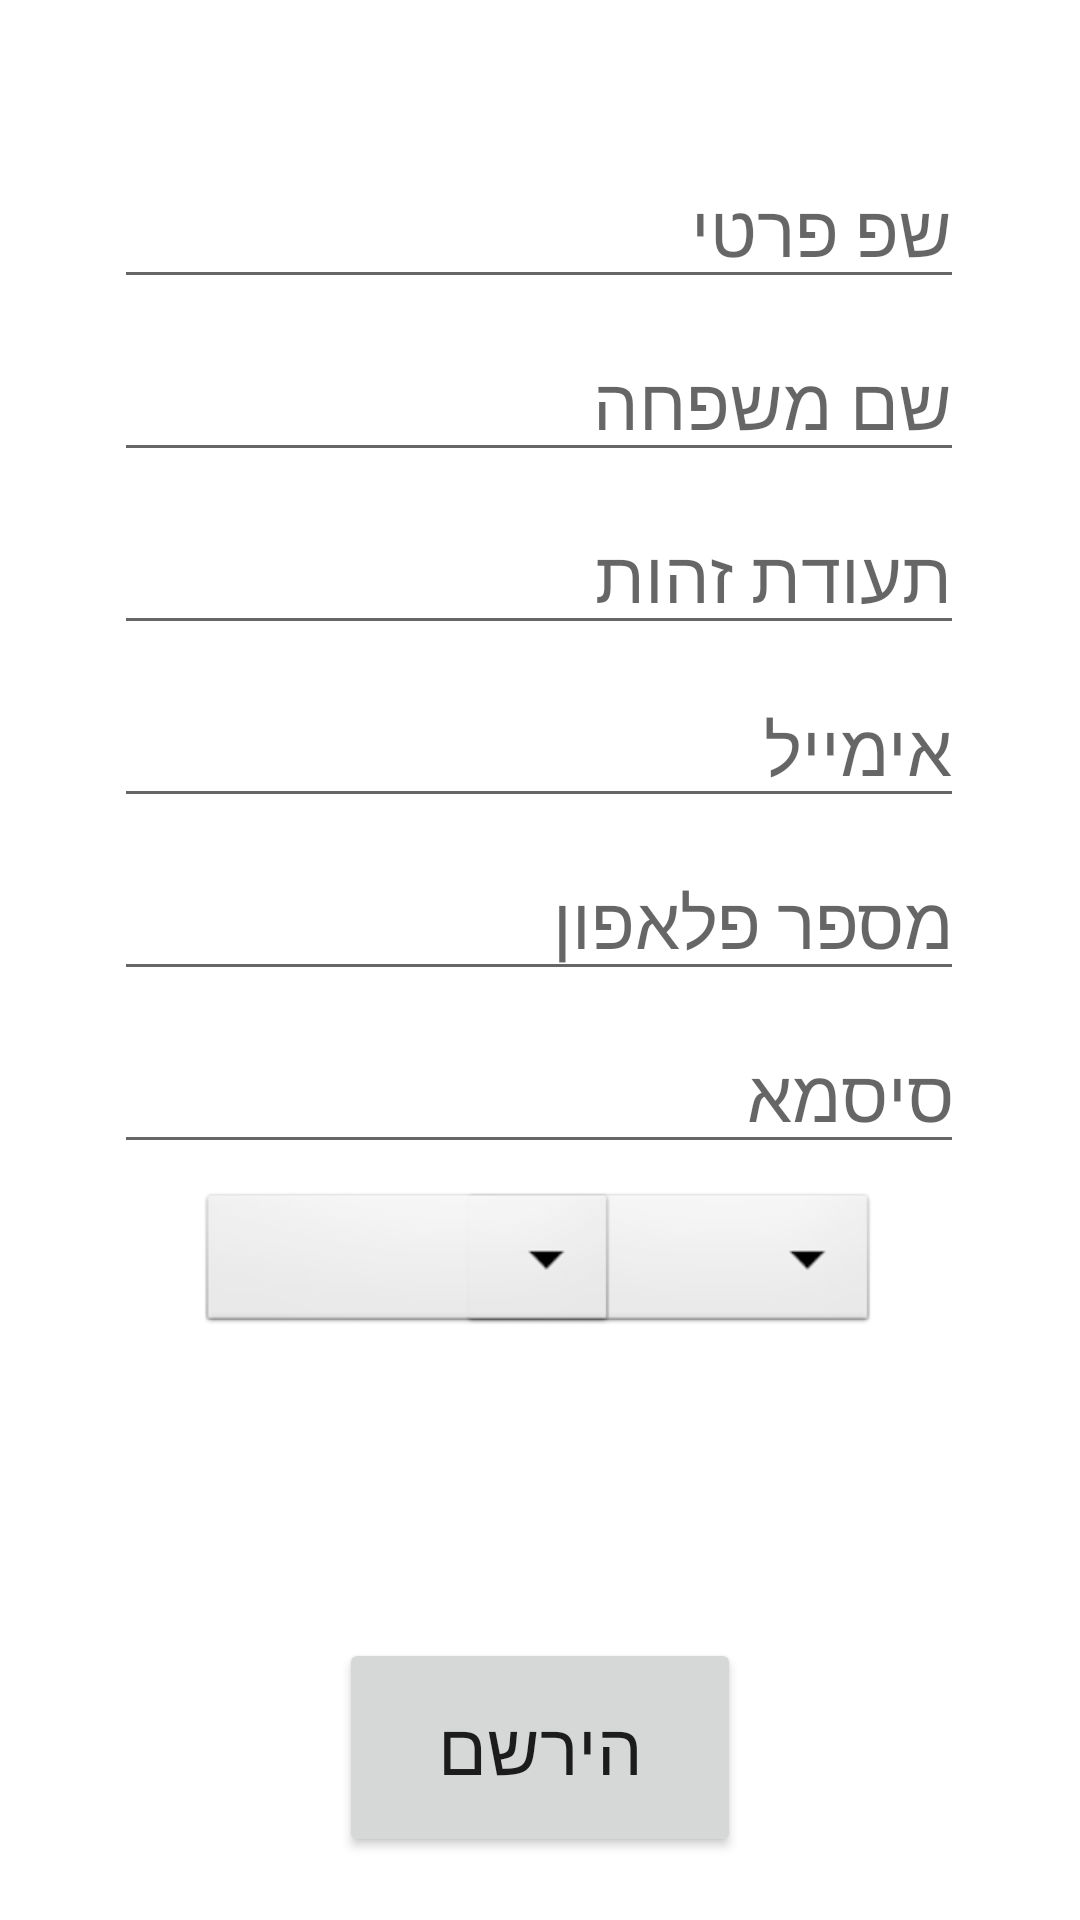

Write the Android layout XML for this screen, with the resource values it uses.
<!-- AndroidManifest.xml: application theme Theme.Stomanage -->
<!-- res/layout/activity_register.xml -->
<?xml version="1.0" encoding="utf-8"?>
<androidx.constraintlayout.widget.ConstraintLayout xmlns:android="http://schemas.android.com/apk/res/android"
    xmlns:app="http://schemas.android.com/apk/res-auto"
    xmlns:tools="http://schemas.android.com/tools"
    android:layout_width="match_parent"
    android:layout_height="match_parent"
    tools:context=".register">

    <EditText
        android:id="@+id/editTextfname"
        android:layout_width="wrap_content"
        android:layout_height="wrap_content"
        android:layout_marginTop="50dp"
        android:autofillHints=""
        android:ems="10"
        android:hint="@string/fname"
        android:inputType="textPersonName"
        android:textColor="@color/black"
        android:textSize="24sp"
        app:layout_constraintBottom_toBottomOf="parent"
        app:layout_constraintEnd_toEndOf="parent"
        app:layout_constraintHorizontal_bias="0.496"
        app:layout_constraintStart_toStartOf="parent"
        app:layout_constraintTop_toTopOf="parent"
        app:layout_constraintVertical_bias="0.0" />

    <EditText
        android:id="@+id/editTextlname"
        android:layout_width="wrap_content"
        android:layout_height="wrap_content"
        android:layout_marginStart="66dp"
        android:layout_marginLeft="66dp"
        android:layout_marginTop="8dp"
        android:layout_marginEnd="67dp"
        android:layout_marginRight="67dp"
        android:autofillHints=""
        android:ems="10"
        android:hint="@string/lname"
        android:inputType="textPersonName"
        android:textColor="@color/black"
        android:textSize="24sp"
        app:layout_constraintEnd_toEndOf="parent"
        app:layout_constraintHorizontal_bias="0.5"
        app:layout_constraintStart_toStartOf="parent"
        app:layout_constraintTop_toBottomOf="@+id/editTextfname" />

    <EditText
        android:id="@+id/editTextid"
        android:layout_width="wrap_content"
        android:layout_height="wrap_content"
        android:layout_marginStart="66dp"
        android:layout_marginLeft="66dp"
        android:layout_marginTop="8dp"
        android:layout_marginEnd="67dp"
        android:layout_marginRight="67dp"
        android:autofillHints=""
        android:ems="10"
        android:hint="@string/id"
        android:inputType="text"
        android:textColor="@color/black"
        android:textSize="24sp"
        app:layout_constraintEnd_toEndOf="parent"
        app:layout_constraintHorizontal_bias="0.5"
        app:layout_constraintStart_toStartOf="parent"
        app:layout_constraintTop_toBottomOf="@+id/editTextlname" />

    <EditText
        android:id="@+id/editTextemail"
        android:layout_width="wrap_content"
        android:layout_height="wrap_content"
        android:layout_marginStart="66dp"
        android:layout_marginLeft="66dp"
        android:layout_marginTop="8dp"
        android:layout_marginEnd="67dp"
        android:layout_marginRight="67dp"
        android:autofillHints=""
        android:ems="10"
        android:hint="@string/Email"
        android:inputType="textWebEmailAddress	"
        android:textColor="@color/black"
        android:textSize="24sp"
        app:layout_constraintEnd_toEndOf="parent"
        app:layout_constraintHorizontal_bias="0.5"
        app:layout_constraintStart_toStartOf="parent"
        app:layout_constraintTop_toBottomOf="@+id/editTextid" />

    <EditText
        android:id="@+id/editTextPhone"
        android:layout_width="wrap_content"
        android:layout_height="wrap_content"
        android:layout_marginStart="66dp"
        android:layout_marginLeft="66dp"
        android:layout_marginTop="8dp"
        android:layout_marginEnd="67dp"
        android:layout_marginRight="67dp"
        android:autofillHints=""
        android:ems="10"
        android:gravity="end"
        android:hint="@string/phone"
        android:inputType="phone"
        android:textColor="@color/black"
        android:textSize="24sp"
        app:layout_constraintEnd_toEndOf="parent"
        app:layout_constraintHorizontal_bias="0.5"
        app:layout_constraintStart_toStartOf="parent"
        app:layout_constraintTop_toBottomOf="@+id/editTextemail" />

    <EditText
        android:id="@+id/editTextTextPassword"
        android:layout_width="wrap_content"
        android:layout_height="wrap_content"
        android:layout_marginStart="66dp"
        android:layout_marginLeft="66dp"
        android:layout_marginTop="8dp"
        android:layout_marginEnd="67dp"
        android:layout_marginRight="67dp"
        android:autofillHints=""
        android:ems="10"
        android:gravity="end"
        android:hint="@string/Password"
        android:inputType="textPassword"
        android:textColor="@color/black"
        android:textSize="24sp"
        app:layout_constraintEnd_toEndOf="parent"
        app:layout_constraintHorizontal_bias="0.5"
        app:layout_constraintStart_toStartOf="parent"
        app:layout_constraintTop_toBottomOf="@+id/editTextPhone" />

    <Spinner
        android:id="@+id/spinnerPerms"
        android:layout_width="140dp"
        android:layout_height="50dp"
        android:layout_marginTop="8dp"
        android:layout_marginEnd="67dp"
        android:layout_marginRight="67dp"
        android:background="@android:drawable/btn_dropdown"
        android:spinnerMode="dropdown"
        app:layout_constraintEnd_toEndOf="parent"
        app:layout_constraintTop_toBottomOf="@+id/editTextTextPassword" />

    <Spinner
        android:id="@+id/spinnerTroop"
        android:layout_width="140dp"
        android:layout_height="50dp"
        android:layout_marginStart="66dp"
        android:layout_marginLeft="66dp"
        android:layout_marginTop="8dp"
        android:background="@android:drawable/btn_dropdown"
        android:spinnerMode="dropdown"
        app:layout_constraintStart_toStartOf="parent"
        app:layout_constraintTop_toBottomOf="@+id/editTextTextPassword"/>

    <Button
        android:id="@+id/buttonSignUp"
        android:layout_width="134dp"
        android:layout_height="73dp"
        android:layout_marginTop="100dp"
        android:text="@string/registrar"
        android:textSize="24sp"
        app:layout_constraintEnd_toEndOf="parent"
        app:layout_constraintHorizontal_bias="0.5"
        app:layout_constraintStart_toStartOf="parent"
        app:layout_constraintTop_toBottomOf="@+id/spinnerTroop" />


</androidx.constraintlayout.widget.ConstraintLayout>
<!-- resources referenced by this layout -->
<resources>
  <string name="Email">אימייל</string>
  <string name="Password">סיסמא</string>
  <string name="fname">שפ פרטי</string>
  <string name="id">תעודת זהות</string>
  <string name="lname">שם משפחה</string>
  <string name="phone">מספר פלאפון</string>
  <string name="registrar">הירשם</string>
  <style name="Theme.Stomanage" parent="Theme.MaterialComponents.DayNight.NoActionBar">
          
          <item name="colorPrimary">@color/purple_500</item>
          <item name="colorPrimaryVariant">@color/purple_700</item>
          <item name="colorOnPrimary">@color/white</item>
          
          <item name="colorSecondary">@color/teal_200</item>
          <item name="colorSecondaryVariant">@color/teal_700</item>
          <item name="colorOnSecondary">@color/black</item>
          
          <item name="android:statusBarColor" tools:targetApi="l">?attr/colorPrimaryVariant</item>
          
      </style>
  <!-- not gathered from this repository: default colours our renderer supplied (Android Studio template values) -->
  <color name="purple_500">#FF6200EE</color>
  <color name="purple_700">#FF3700B3</color>
  <color name="teal_200">#FF03DAC5</color>
  <color name="teal_700">#FF018786</color>
  <color name="black">#FF000000</color>
  <color name="white">#FFFFFFFF</color>
</resources>
